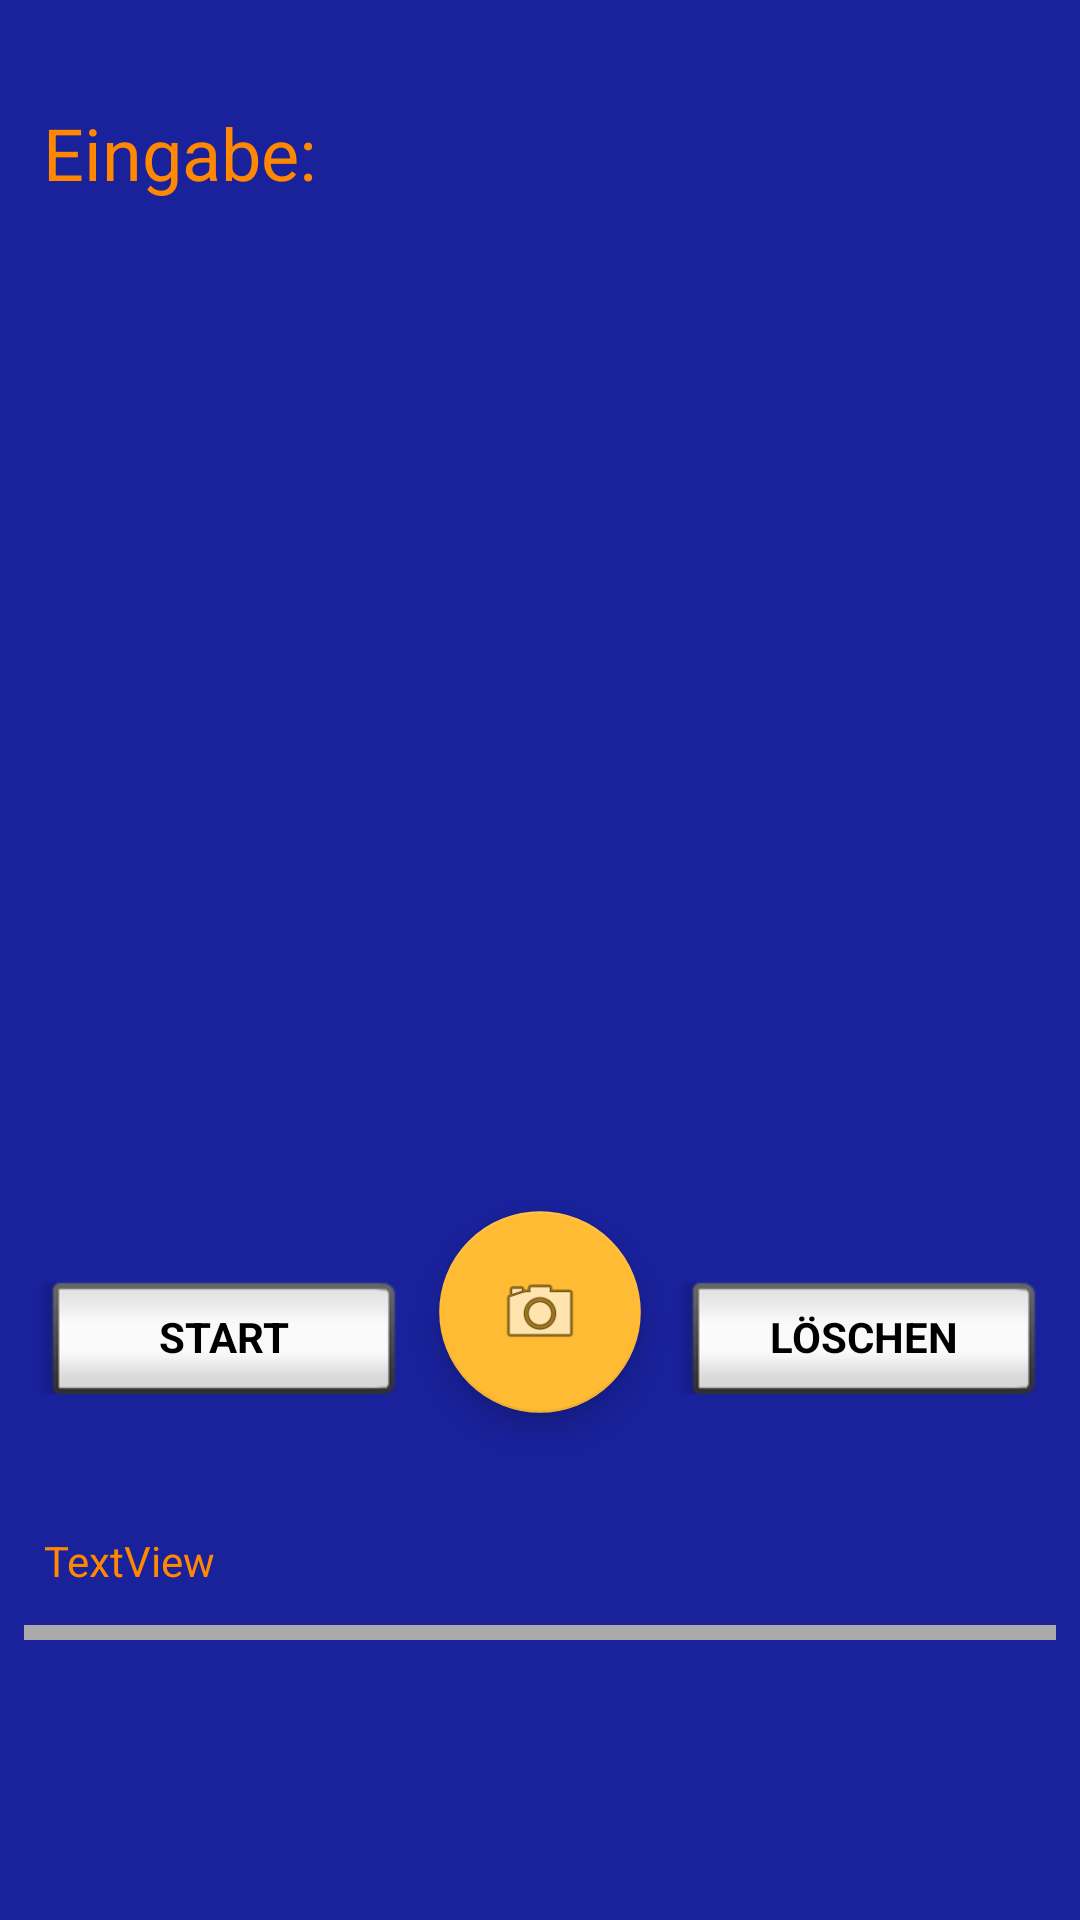

Here is an Android app screen rendered from its layout file. Give the layout XML and the strings, colors and styles it references.
<!-- AndroidManifest.xml: application theme Theme.AppCompat.Light.DarkActionBar -->
<!-- res/layout/fragment_commands.xml -->
<?xml version="1.0" encoding="utf-8"?>
<android.support.constraint.ConstraintLayout xmlns:android="http://schemas.android.com/apk/res/android"
    xmlns:app="http://schemas.android.com/apk/res-auto"
    xmlns:tools="http://schemas.android.com/tools"
    android:layout_width="match_parent"
    android:layout_height="match_parent"
    tools:context=".ui.ingame.fragments.CommandsFragment"
    android:background ="@color/backgroundColor">

    <android.support.constraint.Guideline
        android:id="@+id/guideline4"
        android:layout_width="wrap_content"
        android:layout_height="wrap_content"
        android:orientation="horizontal"
        app:layout_constraintGuide_begin="455dp"
        app:layout_constraintGuide_percent="0.85" />

    <View
        android:id="@+id/view2"
        android:layout_width="match_parent"
        android:layout_height="5dp"
        android:layout_marginStart="8dp"
        android:layout_marginTop="8dp"
        android:layout_marginEnd="8dp"
        android:background="@android:color/darker_gray"
        app:layout_constraintBottom_toTopOf="@+id/guideline4"
        app:layout_constraintEnd_toEndOf="parent"
        app:layout_constraintHorizontal_bias="1.0"
        app:layout_constraintStart_toStartOf="parent"
        app:layout_constraintTop_toTopOf="@+id/guideline4" />

    <GridView
        android:id="@+id/imageGridview"
        android:layout_width="347dp"
        android:layout_height="250dp"
        android:layout_marginStart="8dp"
        android:layout_marginTop="64dp"
        android:layout_marginEnd="8dp"
        android:layout_marginBottom="8dp"
        android:columnWidth="50dp"
        android:gravity="center"
        android:horizontalSpacing="2dp"
        android:numColumns="5"
        android:stretchMode="columnWidth"
        android:verticalSpacing="10dp"
        app:layout_constraintBottom_toTopOf="@+id/cameraFABtn"
        app:layout_constraintEnd_toEndOf="parent"
        app:layout_constraintHorizontal_bias="0.104"
        app:layout_constraintStart_toStartOf="parent"
        app:layout_constraintTop_toTopOf="parent"
        app:layout_constraintVertical_bias="0.123" />


    <android.support.design.widget.FloatingActionButton
        android:id="@+id/cameraFABtn"
        android:layout_width="wrap_content"
        android:layout_height="wrap_content"
        android:layout_marginStart="8dp"
        android:layout_marginTop="8dp"
        android:layout_marginEnd="8dp"
        android:layout_marginBottom="8dp"
        android:clickable="true"
        android:scaleType="center"
        android:scaleX="1.2"
        android:scaleY="1.2"
        android:src="@android:drawable/ic_menu_camera"
        app:backgroundTint="@android:color/holo_orange_light"
        app:layout_constraintBottom_toTopOf="@+id/guideline4"
        app:layout_constraintEnd_toStartOf="@+id/wrongBtn"
        app:layout_constraintHorizontal_bias="0.494"
        app:layout_constraintStart_toEndOf="@+id/libgdxBtn"
        app:layout_constraintTop_toTopOf="parent"
        app:layout_constraintVertical_bias="0.85" />

    <TextView
        android:id="@+id/textViewEingabe"
        android:layout_width="96dp"
        android:layout_height="32dp"
        android:layout_marginStart="8dp"
        android:layout_marginTop="12dp"
        android:layout_marginEnd="8dp"
        android:layout_marginBottom="8dp"
        android:text="Eingabe:"
        android:textColor="@android:color/holo_orange_dark"
        android:textSize="24sp"
        app:layout_constraintBottom_toTopOf="@+id/imageGridview"
        app:layout_constraintEnd_toEndOf="parent"
        app:layout_constraintHorizontal_bias="0.026"
        app:layout_constraintStart_toStartOf="parent"
        app:layout_constraintTop_toTopOf="parent"
        app:layout_constraintVertical_bias="1.0" />


    <Button
        android:id="@+id/wrongBtn"
        style="@android:style/Widget.Button.Inset"
        android:layout_width="122dp"
        android:layout_height="49dp"
        android:layout_marginStart="8dp"
        android:layout_marginTop="8dp"
        android:layout_marginEnd="8dp"
        android:layout_marginBottom="8dp"
        android:text="LÖSCHEN"
        android:textStyle="bold"
        app:layout_constraintBottom_toTopOf="@+id/guideline4"
        app:layout_constraintEnd_toEndOf="parent"
        app:layout_constraintHorizontal_bias="0.98"
        app:layout_constraintStart_toStartOf="parent"
        app:layout_constraintTop_toTopOf="parent"
        app:layout_constraintVertical_bias="0.868" />

    <Button
        android:id="@+id/libgdxBtn"
        style="@android:style/Widget.Button.Inset"
        android:layout_width="122dp"
        android:layout_height="49dp"
        android:layout_marginStart="8dp"
        android:layout_marginTop="8dp"
        android:layout_marginEnd="8dp"
        android:layout_marginBottom="8dp"
        android:text="START"
        android:textStyle="bold"
        app:layout_constraintBottom_toTopOf="@+id/guideline4"
        app:layout_constraintEnd_toEndOf="parent"
        app:layout_constraintHorizontal_bias="0.02"
        app:layout_constraintStart_toStartOf="parent"
        app:layout_constraintTop_toTopOf="parent"
        app:layout_constraintVertical_bias="0.868" />


    <TextView
        android:id="@+id/parserTextView"
        android:layout_width="wrap_content"
        android:layout_height="wrap_content"
        android:layout_marginStart="8dp"
        android:layout_marginTop="8dp"
        android:layout_marginEnd="8dp"
        android:layout_marginBottom="3dp"
        android:text="TextView"
        android:textColor="@android:color/holo_orange_dark"
        app:layout_constraintBottom_toTopOf="@+id/guideline4"
        app:layout_constraintEnd_toEndOf="parent"
        app:layout_constraintHorizontal_bias="0.023"
        app:layout_constraintStart_toStartOf="parent"
        app:layout_constraintTop_toTopOf="parent"
        app:layout_constraintVertical_bias="0.978" />

</android.support.constraint.ConstraintLayout>
<!-- resources referenced by this layout -->
<resources>
  <color name="backgroundColor">#19219b</color>
</resources>
